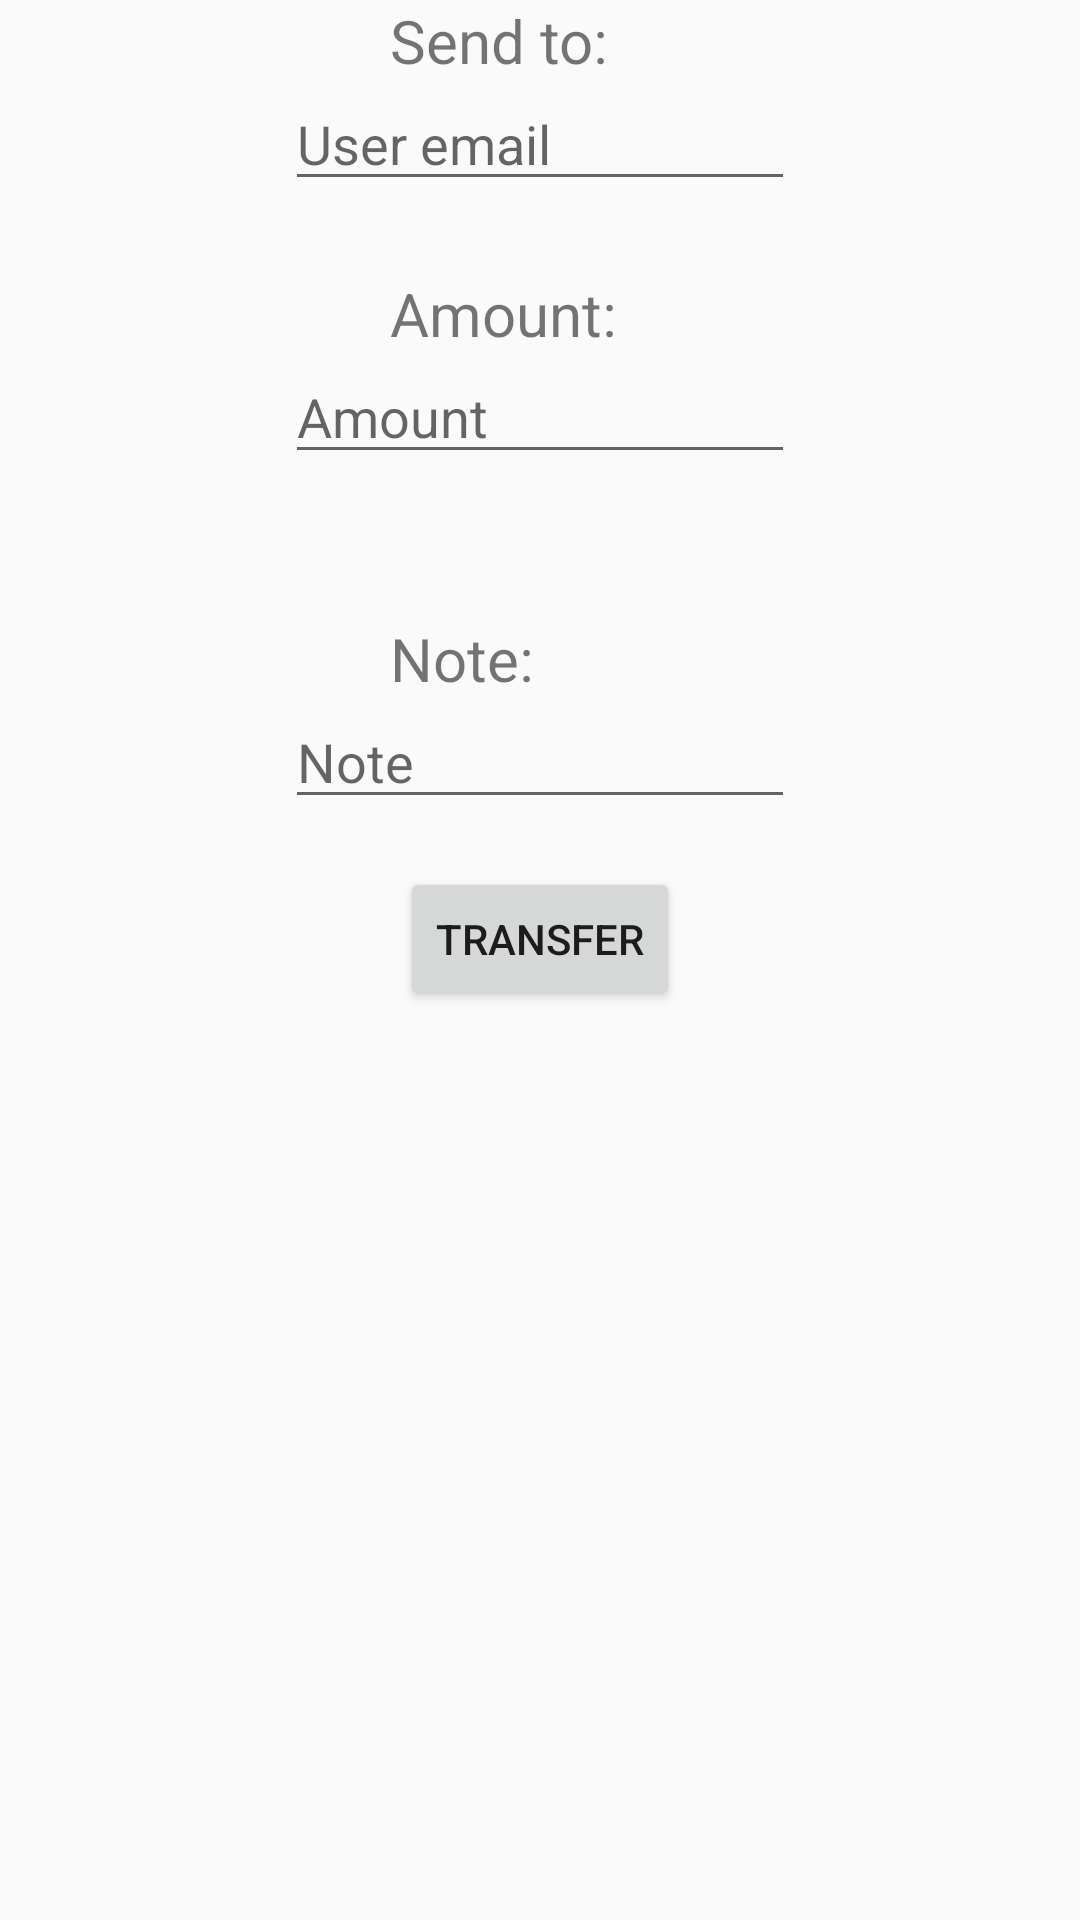

Layout XML and referenced resources for this Android screen:
<!-- AndroidManifest.xml: application theme AppTheme -->
<!-- res/layout/activity_transfer.xml -->
<?xml version="1.0" encoding="utf-8"?>
<LinearLayout
    xmlns:android="http://schemas.android.com/apk/res/android"
    android:layout_width="match_parent"
    android:layout_height="match_parent"
    android:orientation="vertical"
    android:layout_margin="16dp">


    <TextView
        android:id="@+id/sendToLbl"
        android:layout_width="100dp"
        android:layout_height="wrap_content"
        android:layout_gravity="center"
        android:text="Send to:"
        android:textSize="20sp" />
    <EditText
        android:id="@+id/sendToTxt"
        android:layout_width="170dp"
        android:layout_height="40dp"
        android:layout_marginBottom="24dp"
        android:layout_gravity="center"
        android:ems="10"
        android:hint="User email"
        android:inputType="textPersonName"
        android:textSize="18sp" />


    <TextView
        android:id="@+id/amountLbl"
        android:layout_width="100dp"
        android:layout_height="wrap_content"
        android:layout_gravity="center"

        android:text="Amount:"
        android:textSize="20sp" />

    <EditText
        android:id="@+id/amountTxt"
        android:layout_width="170dp"
        android:layout_height="40dp"
        android:layout_marginBottom="48dp"

        android:layout_gravity="center"
        android:ems="10"
        android:hint="Amount"
        android:inputType="numberDecimal"
        android:textSize="18sp" />





    <TextView
        android:id="@+id/noteLbl"
        android:layout_width="100dp"
        android:layout_height="wrap_content"
        android:layout_gravity="center"

        android:text="Note:"
        android:textSize="20sp" />

    <EditText
        android:id="@+id/noteTxt"
        android:layout_width="170dp"
        android:layout_height="40dp"
        android:layout_gravity="center"
        android:layout_marginBottom="16dp"
        android:ems="10"
        android:hint="Note"
        android:inputType="textPersonName"
        android:textSize="18sp" />

    <Button
        android:id="@+id/transferBtn"
        android:layout_width="wrap_content"
        android:layout_height="wrap_content"
        android:layout_gravity="center"
        android:text="Transfer" />

</LinearLayout>
<!-- resources referenced by this layout -->
<resources>
  <style name="AppTheme" parent="Theme.AppCompat.Light.DarkActionBar">
          
          <item name="colorPrimary">@color/colorPrimary</item>
          
          <item name="colorAccent">@color/colorAccent</item>
          <item name="colorPrimaryDark">@color/colorAccent</item>
      </style>
  <color name="colorPrimary">#3f51b5</color>
  <color name="colorAccent">#30398b</color>
</resources>
